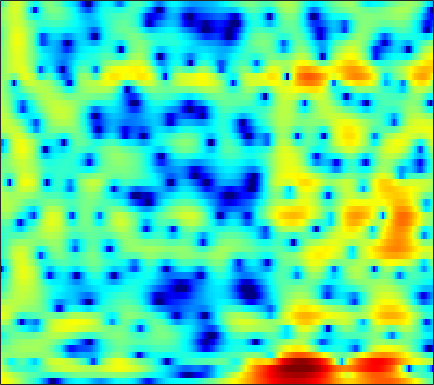

Values plotted in this chart, from the file beside it:
5.8231, 5.5128, 5.0544, 4.5828, 4.1942, 3.6227, 3.0136, 2.5473, 1.8981, 1.1329, 0.42666, -0.19223, -1.0315, -1.8979, -2.6178, -3.6343, -4.7229, -5.661, -6.961, -8.5523, -10.714, -12.454, -15.785, -21.281
4.712, 4.339, 3.807, 3.268, 2.858, 2.287, 1.739, 1.338, 0.8079, 0.3014, -0.1671, -0.5081, -0.9423, -1.371, -1.653, -2.019, -2.394, -2.633, -2.951, -3.252, -3.499, -3.655, -3.796, -3.815
3.083, 2.116, 0.7787, -0.5765, -1.468, -2.364, -2.822, -2.944, -2.999, -3.018, -3.104, -3.286, -3.59, -3.876, -4.015, -3.992, -3.624, -3.178, -2.393, -1.524, -0.7181, -0.1154, 0.6218, 1.235
1.767, 0.3938, -1.749, -4.026, -5.244, -5.475, -4.389, -3.414, -2.484, -1.99, -2.001, -2.358, -3.3, -4.838, -6.177, -7.624, -7.241, -5.767, -3.476, -1.446, 0.1415, 1.102, 2.057, 2.748
0.7197, 0.6815, 0.5946, 0.5228, 0.5014, 0.5119, 0.5692, 0.6604, 0.7154, 0.7532, 0.7602, 0.7321, 0.6538, 0.5535, 0.4645, 0.4059, 0.3973, 0.4262, 0.5069, 0.5557, 0.5825, 0.5362, 0.3692, 0.05104
-1.142, -0.7635, -0.3401, 0.02874, 0.2795, 0.5634, 0.8029, 0.962, 1.15, 1.289, 1.397, 1.455, 1.499, 1.52, 1.516, 1.477, 1.403, 1.315, 1.171, 0.9548, 0.6525, 0.3478, -0.1678, -0.8421
-3.238, -2.651, -1.925, -1.291, -0.8629, -0.3776, 0.03695, 0.2672, 0.5215, 0.7159, 0.8626, 0.9416, 1.025, 1.095, 1.135, 1.171, 1.212, 1.226, 1.209, 1.169, 1.071, 0.9447, 0.7149, 0.3871
-5.94, -4.611, -3.228, -2.235, -1.694, -1.202, -0.9102, -0.783, -0.7246, -0.74, -0.8272, -0.908, -0.9985, -1.059, -1.042, -0.9371, -0.7308, -0.4981, -0.0979, 0.3594, 0.8149, 1.141, 1.503, 1.776
-2.769, -2.081, -1.477, -1.207, -1.252, -1.534, -2.091, -2.648, -3.451, -4.223, -4.901, -5.331, -5.944, -6.691, -7.358, -8.156, -8.123, -7.254, -5.327, -3.225, -1.356, -0.1635, 1.164, 2.192
2.364, 2.18, 1.712, 0.9247, 0.06044, -1.565, -3.962, -6.486, -11.6, -20.3, -16.66, -12.64, -10.08, -9.462, -9.848, -11.21, -12.11, -10.87, -7.528, -4.453, -2.066, -0.6788, 0.7416, 1.819
4.409, 4.175, 3.697, 3.03, 2.362, 1.28, 0.003505, -1.033, -2.336, -3.248, -3.553, -3.456, -3.138, -2.794, -2.568, -2.33, -2.069, -1.817, -1.42, -1.02, -0.6966, -0.5338, -0.4725, -0.5987
3.217, 3.232, 3.165, 3.003, 2.825, 2.533, 2.187, 1.919, 1.567, 1.26, 1.01, 0.8648, 0.6973, 0.5461, 0.4248, 0.2405, 0.009998, -0.2134, -0.5975, -1.127, -1.847, -2.563, -3.841, -5.608
0.9372, 1.251, 1.614, 1.909, 2.076, 2.233, 2.323, 2.351, 2.34, 2.275, 2.165, 2.052, 1.856, 1.607, 1.377, 1.008, 0.5575, 0.1555, -0.4785, -1.242, -2.166, -2.979, -4.231, -5.696
-1.809, -1.096, -0.2305, 0.5134, 1.001, 1.545, 1.972, 2.217, 2.449, 2.576, 2.596, 2.545, 2.392, 2.142, 1.891, 1.472, 0.9659, 0.5267, -0.1275, -0.8513, -1.64, -2.265, -3.122, -3.975
-4.556, -3.292, -1.846, -0.6302, 0.1581, 1.046, 1.762, 2.192, 2.623, 2.899, 3.024, 3.017, 2.884, 2.607, 2.312, 1.809, 1.194, 0.669, -0.1015, -0.9178, -1.739, -2.342, -3.099, -3.776
-5.527, -4.232, -2.631, -1.179, -0.2059, 0.9437, 1.907, 2.497, 3.105, 3.503, 3.695, 3.704, 3.536, 3.166, 2.759, 2.041, 1.131, 0.3286, -0.8794, -2.202, -3.55, -4.48, -5.46, -6.029
-7.46, -6.201, -4.213, -2.198, -0.8138, 0.7975, 2.106, 2.894, 3.688, 4.202, 4.439, 4.445, 4.224, 3.743, 3.208, 2.254, 0.9962, -0.1724, -2.103, -4.602, -7.994, -11.43, -17.03, -15.85
-19.9, -12.46, -7.114, -3.625, -1.643, 0.4283, 1.994, 2.885, 3.75, 4.273, 4.479, 4.434, 4.124, 3.542, 2.936, 1.918, 0.6742, -0.3949, -2.001, -3.824, -5.794, -7.21, -8.505, -8.463
-6.697, -5.6, -3.763, -1.858, -0.5402, 0.9959, 2.218, 2.927, 3.588, 3.926, 3.944, 3.749, 3.205, 2.355, 1.531, 0.2269, -1.212, -2.265, -3.444, -4.171, -4.421, -4.375, -4.101, -3.673
-4.476, -3.225, -1.625, -0.1692, 0.7951, 1.908, 2.8, 3.3, 3.734, 3.879, 3.712, 3.367, 2.583, 1.371, 0.1226, -2.148, -5.384, -8.843, -14.84, -13.04, -8.229, -5.845, -3.693, -2.278
-5.107, -3.516, -1.791, -0.3878, 0.4873, 1.442, 2.165, 2.565, 2.902, 3.019, 2.903, 2.654, 2.087, 1.226, 0.3713, -1.066, -2.771, -4.064, -5.247, -5.111, -3.924, -2.85, -1.578, -0.6233
-4.71, -3.7, -2.51, -1.523, -0.8978, -0.2439, 0.2544, 0.5324, 0.7979, 0.9617, 1.03, 1.024, 0.9384, 0.7601, 0.579, 0.3059, 0.04898, -0.09486, -0.1659, -0.07145, 0.1626, 0.3908, 0.703, 0.9337
-4.209, -3.61, -2.948, -2.49, -2.276, -2.134, -2.111, -2.133, -2.124, -2.019, -1.774, -1.509, -1.091, -0.6417, -0.3086, 0.1113, 0.5031, 0.7858, 1.143, 1.477, 1.778, 1.968, 2.145, 2.213
-3.743, -3.237, -2.885, -2.912, -3.221, -4, -5.224, -6.323, -7.664, -8.032, -7.09, -5.956, -4.419, -3.058, -2.173, -1.125, -0.1842, 0.4673, 1.268, 1.978, 2.57, 2.92, 3.238, 3.382
-2.414, -1.762, -1.428, -1.681, -2.272, -3.713, -6.12, -8.868, -14.63, -18.27, -12.39, -9.448, -7.101, -5.671, -4.837, -3.723, -2.4, -1.29, 0.2025, 1.548, 2.65, 3.295, 3.901, 4.209
0.2652, 0.7235, 0.9761, 0.8217, 0.4542, -0.3585, -1.448, -2.377, -3.587, -4.559, -5.288, -5.857, -7.042, -9.255, -11.96, -15.05, -10.23, -6.402, -2.736, -0.189, 1.605, 2.572, 3.447, 3.905
1.848, 1.99, 2.044, 1.93, 1.726, 1.32, 0.7758, 0.2932, -0.43, -1.235, -2.168, -2.999, -4.324, -5.868, -6.954, -7.521, -6.373, -4.85, -2.804, -1.086, 0.22, 0.9558, 1.64, 2.016
2.139, 2.124, 2.046, 1.913, 1.783, 1.572, 1.307, 1.077, 0.7227, 0.3086, -0.1634, -0.5448, -1.063, -1.539, -1.815, -1.996, -1.946, -1.776, -1.44, -1.066, -0.7152, -0.4984, -0.2874, -0.18
2.092, 1.897, 1.632, 1.421, 1.326, 1.292, 1.345, 1.413, 1.49, 1.508, 1.447, 1.343, 1.128, 0.8257, 0.5598, 0.16, -0.2815, -0.6276, -1.089, -1.518, -1.864, -2.054, -2.201, -2.26
1.795, 1.025, -0.02028, -0.7721, -0.9187, -0.4677, 0.4526, 1.208, 2.115, 2.798, 3.219, 3.364, 3.33, 3.049, 2.677, 1.944, 0.94, -0.005309, -1.514, -3.232, -4.859, -5.661, -5.777, -5.11
0.8329, -1.003, -4.795, -12.52, -19.19, -7.235, -2.151, 0.1807, 2.28, 3.642, 4.465, 4.791, 4.886, 4.62, 4.177, 3.253, 1.895, 0.5237, -1.946, -5.592, -11.79, -21.55, -14.37, -8.302
0.06599, -0.7654, -1.966, -2.85, -2.902, -1.996, -0.4876, 0.6525, 1.956, 2.918, 3.534, 3.776, 3.822, 3.556, 3.159, 2.383, 1.318, 0.3481, -1.138, -2.729, -4.162, -4.872, -5.123, -4.743
-0.516, -0.4536, -0.3591, -0.1637, 0.0876, 0.5564, 1.129, 1.58, 2.131, 2.554, 2.798, 2.847, 2.727, 2.39, 2.009, 1.339, 0.5217, -0.1503, -1.08, -1.955, -2.693, -3.105, -3.45, -3.589
-1.314, -0.8489, -0.2386, 0.373, 0.8314, 1.439, 2, 2.37, 2.753, 2.989, 3.048, 2.964, 2.669, 2.168, 1.663, 0.8295, -0.1426, -0.9266, -1.976, -2.926, -3.662, -4.034, -4.283, -4.303
-2.79, -2.179, -1.18, -0.06596, 0.7698, 1.803, 2.677, 3.194, 3.692, 3.949, 3.961, 3.8, 3.353, 2.635, 1.904, 0.6667, -0.8895, -2.275, -4.359, -6.503, -8.057, -8.386, -7.801, -6.796
-8.293, -7.644, -5.048, -2.159, -0.3097, 1.636, 3.061, 3.835, 4.529, 4.864, 4.867, 4.666, 4.133, 3.286, 2.434, 0.9702, -0.964, -2.834, -6.175, -11.38, -20.99, -18.86, -11.82, -8.604
-11.38, -10.88, -6.321, -2.445, -0.3175, 1.759, 3.191, 3.926, 4.514, 4.726, 4.606, 4.323, 3.713, 2.867, 2.102, 0.9248, -0.407, -1.489, -2.976, -4.359, -5.332, -5.633, -5.566, -5.361
-1.127, -0.7193, 0.09773, 1.104, 1.85, 2.693, 3.287, 3.541, 3.621, 3.406, 2.914, 2.37, 1.445, 0.3596, -0.4945, -1.553, -2.364, -2.74, -2.973, -2.96, -2.823, -2.685, -2.539, -2.529
2.14, 2.339, 2.585, 2.783, 2.882, 2.917, 2.79, 2.571, 2.106, 1.399, 0.4146, -0.5357, -2.157, -4.265, -6.217, -9.091, -10.59, -9.618, -7.169, -4.98, -3.314, -2.368, -1.427, -0.7938
3.027, 3.006, 2.886, 2.641, 2.365, 1.877, 1.255, 0.7058, -0.1351, -1.102, -2.215, -3.175, -4.717, -6.749, -8.723, -12, -13.84, -11.93, -8.229, -5.291, -3.128, -1.894, -0.6241, 0.3138
2.854, 2.645, 2.207, 1.573, 0.9653, -0.01964, -1.191, -2.161, -3.498, -4.704, -5.585, -5.994, -6.248, -6.335, -6.306, -6.106, -5.577, -4.916, -3.761, -2.467, -1.226, -0.3851, 0.5801, 1.354
2.431, 2.093, 1.422, 0.4898, -0.4001, -1.896, -3.845, -5.701, -8.868, -12.78, -14.79, -12.99, -9.813, -7.342, -5.939, -4.431, -3.178, -2.331, -1.299, -0.3624, 0.4806, 1.043, 1.689, 2.204
2, 1.583, 0.8389, -0.1313, -1.019, -2.468, -4.258, -5.879, -8.471, -11.28, -12.38, -11.09, -8.355, -5.943, -4.459, -2.859, -1.58, -0.7841, 0.1126, 0.8473, 1.444, 1.806, 2.174, 2.425
1.616, 1.124, 0.3428, -0.5683, -1.307, -2.294, -3.208, -3.802, -4.389, -4.647, -4.48, -4.071, -3.256, -2.301, -1.563, -0.6577, 0.1273, 0.6163, 1.157, 1.573, 1.862, 1.997, 2.067, 2.016
1.382, 0.794, -0.2153, -1.464, -2.495, -3.705, -4.321, -4.215, -3.495, -2.495, -1.505, -0.8163, -0.02546, 0.6382, 1.022, 1.431, 1.723, 1.885, 2.02, 2.076, 2.047, 1.959, 1.746, 1.379
1.126, 0.8103, -0.1529, -2.012, -4.343, -10.08, -21.19, -10.82, -4.421, -1.085, 0.9362, 1.908, 2.711, 3.062, 3.087, 2.88, 2.49, 2.174, 1.803, 1.553, 1.401, 1.276, 0.979, 0.4381
-0.4156, 0.5928, 1.137, 0.9121, 0.3933, -0.4066, -0.6085, -0.01564, 1.383, 2.756, 3.748, 4.155, 4.234, 3.755, 3.05, 1.569, -0.4965, -2.304, -4.179, -4.244, -3.16, -2.427, -2.033, -2.35
-0.9385, 0.253, 1.428, 2.209, 2.612, 3.003, 3.339, 3.599, 3.919, 4.136, 4.13, 3.931, 3.312, 2.209, 0.9832, -1.329, -4.752, -8.447, -14.47, -12.41, -8.496, -6.897, -5.976, -6.146
-0.5735, 0.3029, 1.336, 2.202, 2.734, 3.289, 3.684, 3.88, 3.979, 3.89, 3.568, 3.167, 2.393, 1.337, 0.3456, -1.179, -2.843, -4.069, -5.37, -6.113, -6.403, -6.55, -6.775, -7.278
-0.9158, 0.0577, 1.194, 2.142, 2.73, 3.341, 3.757, 3.925, 3.961, 3.784, 3.388, 2.94, 2.158, 1.179, 0.336, -0.8845, -2.143, -3.058, -4.171, -5.102, -5.847, -6.312, -6.871, -7.436
-1.245, -0.15, 1.149, 2.242, 2.913, 3.606, 4.056, 4.234, 4.265, 4.049, 3.593, 3.088, 2.2, 1.073, 0.09047, -1.377, -2.962, -4.138, -5.59, -6.721, -7.416, -7.682, -7.921, -8.147
-1.91, -0.5513, 1.033, 2.335, 3.12, 3.92, 4.432, 4.642, 4.681, 4.444, 3.924, 3.349, 2.313, 0.9487, -0.3118, -2.377, -4.982, -7.371, -11.09, -14.04, -13.37, -11.74, -9.977, -8.987
-3.179, -1.327, 0.6401, 2.137, 3.008, 3.865, 4.413, 4.628, 4.661, 4.417, 3.892, 3.316, 2.295, 0.9621, -0.2726, -2.303, -4.872, -7.253, -11.06, -14.18, -13.11, -11.14, -9.031, -7.747
-2.557, -1.076, 0.5627, 1.858, 2.619, 3.367, 3.829, 3.989, 3.972, 3.702, 3.196, 2.667, 1.789, 0.7303, -0.1689, -1.453, -2.781, -3.748, -4.839, -5.531, -5.744, -5.625, -5.296, -4.944
-0.8812, -0.0257, 1.025, 1.926, 2.474, 3.015, 3.312, 3.372, 3.238, 2.856, 2.249, 1.664, 0.7495, -0.242, -0.9754, -1.852, -2.546, -2.923, -3.219, -3.307, -3.243, -3.129, -2.954, -2.797
-0.07943, 0.5957, 1.479, 2.252, 2.721, 3.162, 3.356, 3.33, 3.042, 2.452, 1.544, 0.6617, -0.7732, -2.404, -3.599, -4.813, -5.173, -4.869, -4.088, -3.227, -2.467, -2.012, -1.551, -1.262
-1.043, -0.04132, 1.226, 2.29, 2.913, 3.477, 3.733, 3.706, 3.363, 2.648, 1.502, 0.303, -1.892, -5.137, -8.826, -18.28, -16.09, -10.04, -5.862, -3.438, -1.912, -1.146, -0.4905, -0.1596
-4.77, -2.398, -0.06092, 1.572, 2.441, 3.208, 3.583, 3.627, 3.402, 2.856, 1.984, 1.102, -0.375, -2.151, -3.541, -4.961, -5.072, -4.317, -2.963, -1.735, -0.8232, -0.3659, -0.04799, -0.04122
